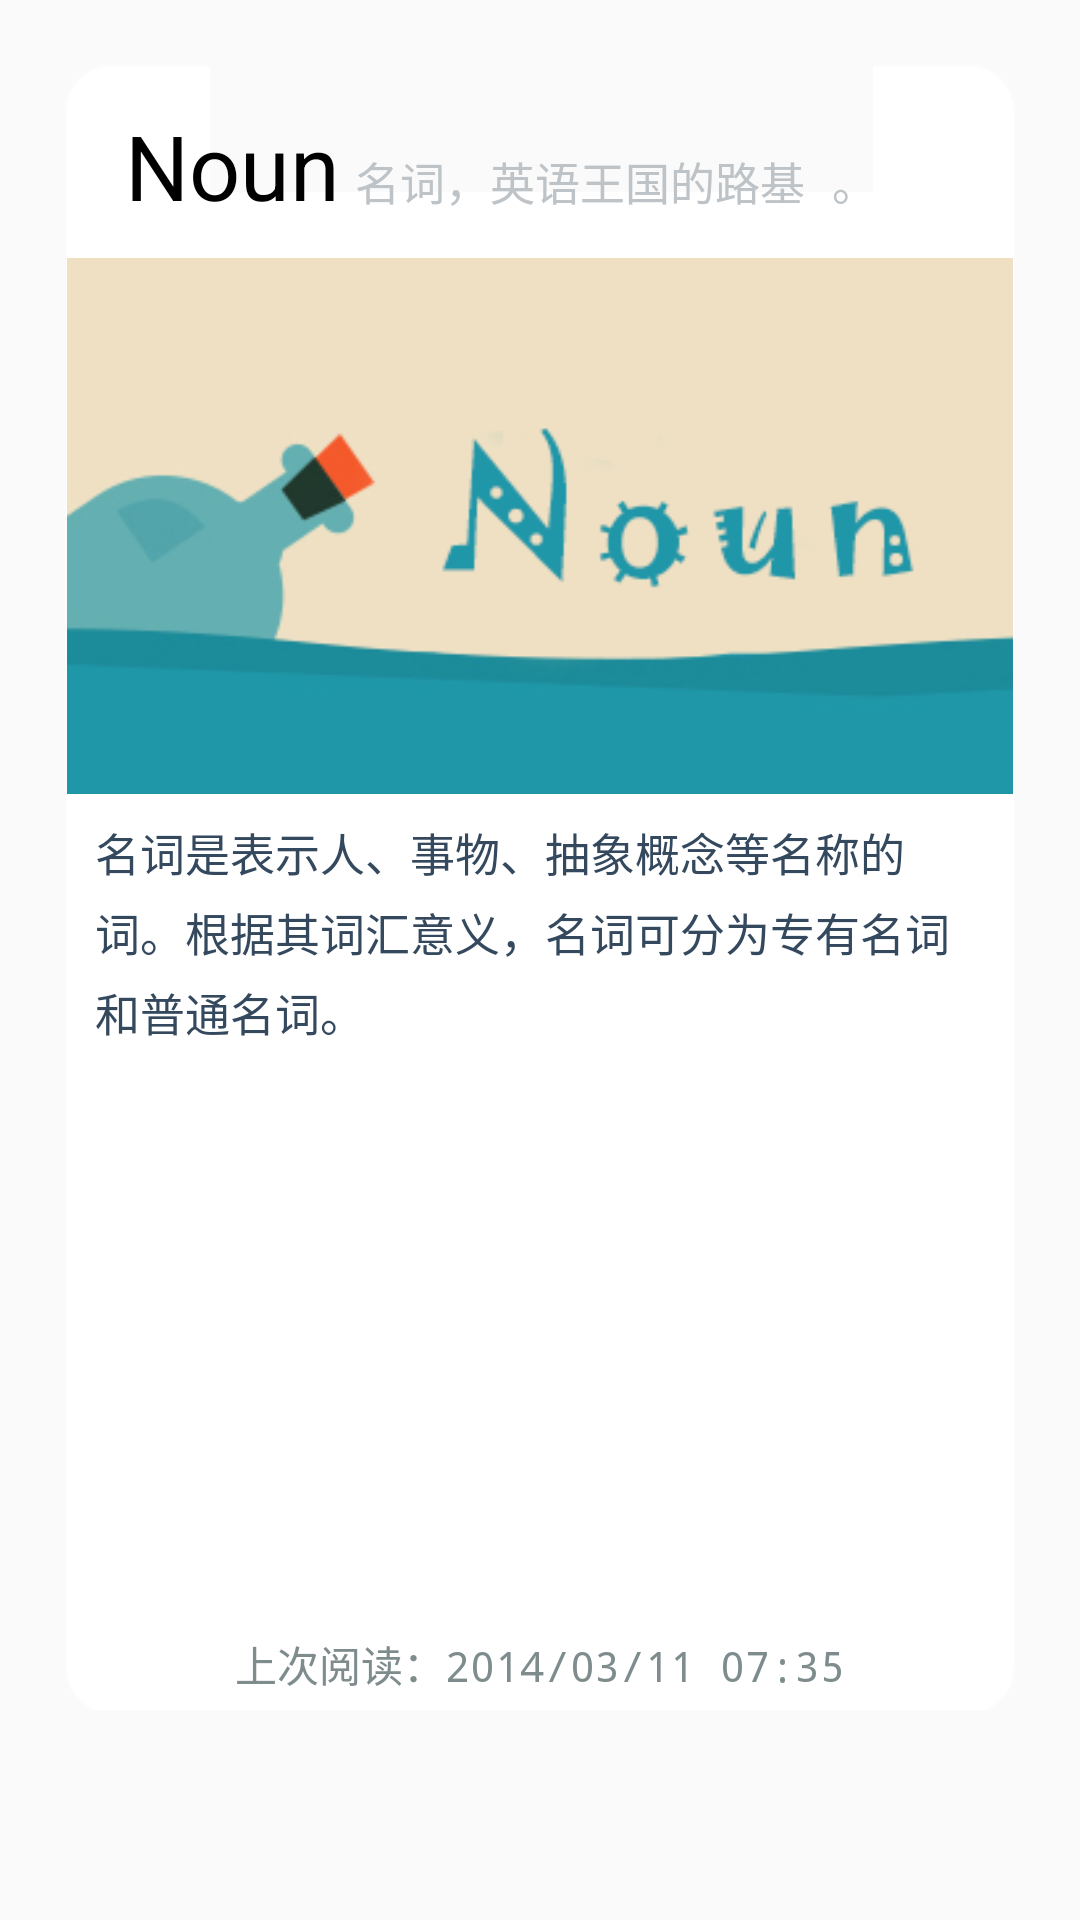

Android layout source for this screen:
<!-- AndroidManifest.xml: application theme AppTheme -->
<!-- res/layout/view1.xml -->
<?xml version="1.0" encoding="utf-8"?>
<LinearLayout xmlns:android="http://schemas.android.com/apk/res/android"
    android:layout_width="fill_parent"
    android:layout_height="fill_parent"
    android:background="@android:color/transparent"
    android:orientation="vertical">
  

	<RelativeLayout
	    android:onClick="toContent"
	    android:contentDescription="名词 完成阅读"
	    android:id="@+id/jqm_1_noun"
	   	android:layout_marginTop="20dp"
	    android:layout_width="fill_parent"
	    android:layout_height="fill_parent"
	    android:layout_marginBottom="70dp"
	    android:layout_marginLeft="20dp"
	    android:layout_marginRight="20dp"
	    android:background="@drawable/bg_radias"
	    android:paddingLeft="1.5dp"
	    android:paddingRight="1.5dp"
	    android:paddingTop="15dp" >
	    <TextView
	        android:id="@+id/title"
	        android:layout_width="wrap_content"
	        android:layout_height="wrap_content"
	        android:layout_marginBottom="10dp"
	        android:paddingLeft="20dp"
	        android:paddingRight="5dp"
	        android:text="Noun"
	        android:textColor="#000"
	        android:textSize="30sp"
	     />
	    <TextView
	        android:id="@+id/second_title"
	        android:layout_width="wrap_content"
	        android:layout_height="wrap_content"
	        android:layout_alignBaseline="@id/title"
	        android:layout_toRightOf="@id/title"
	        android:paddingRight="1.5dp"
	        android:singleLine="true"
	        android:ellipsize="end"
	        android:text="名词，英语王国的路基 。"
	        android:textColor="@color/flat_silver"
	        android:typeface="monospace"
	        android:textSize="15sp"/>
		<LinearLayout 
		    android:layout_width="fill_parent"
		    android:layout_height="wrap_content"
		    android:orientation="vertical"
		    android:layout_below="@id/title">
		    <ImageView
		        android:id="@+id/img_title"
		        android:layout_width="fill_parent"
		        android:layout_height="180dp"
		        android:scaleType="fitXY"
		        android:padding="0.5dp"
		        android:src="@mipmap/img_1_noun"
	        />
		    <TextView
		        android:layout_marginTop="8dp"
		        android:typeface="monospace"
		        android:paddingLeft="10dp"
		        android:paddingRight="10dp"
		        android:textSize="15sp"
		        android:lineSpacingExtra="5sp"
		        android:textColor="@color/flat_midnight_light"
		        android:text="名词是表示人、事物、抽象概念等名称的词。根据其词汇意义，名词可分为专有名词和普通名词。"
		        android:layout_height="wrap_content"
		    	android:layout_width="fill_parent"
	    	 />
		    <RelativeLayout
		        android:layout_width="fill_parent"
		        android:layout_height="fill_parent"
		        android:paddingBottom="5dp"
		        android:layout_gravity="center">
		        <TextView
		            android:layout_width="fill_parent"
		            android:layout_height="wrap_content"
		            android:layout_alignParentBottom="true"
		            android:typeface="monospace"
		            android:textColor="@color/flat_gray"
		            android:gravity="center"
		            android:text="上次阅读：2014/03/11 07:35"/>
		    </RelativeLayout>
		</LinearLayout>
	</RelativeLayout>
</LinearLayout>
<!-- resources referenced by this layout -->
<resources>
  <color name="flat_gray">#7F8C8D</color>
  <color name="flat_midnight_light">#34495E</color>
  <color name="flat_silver">#BDC3C7</color>
  <!-- mipmap img_1_noun: png bitmap (mipmap-mdpi, 18938 bytes) -->
  <!-- mipmap logo_en: png bitmap (mipmap-mdpi, 4389 bytes) -->
  <style name="AppTheme" parent="Theme.AppCompat.Light.DarkActionBar">
          
      </style>
</resources>
